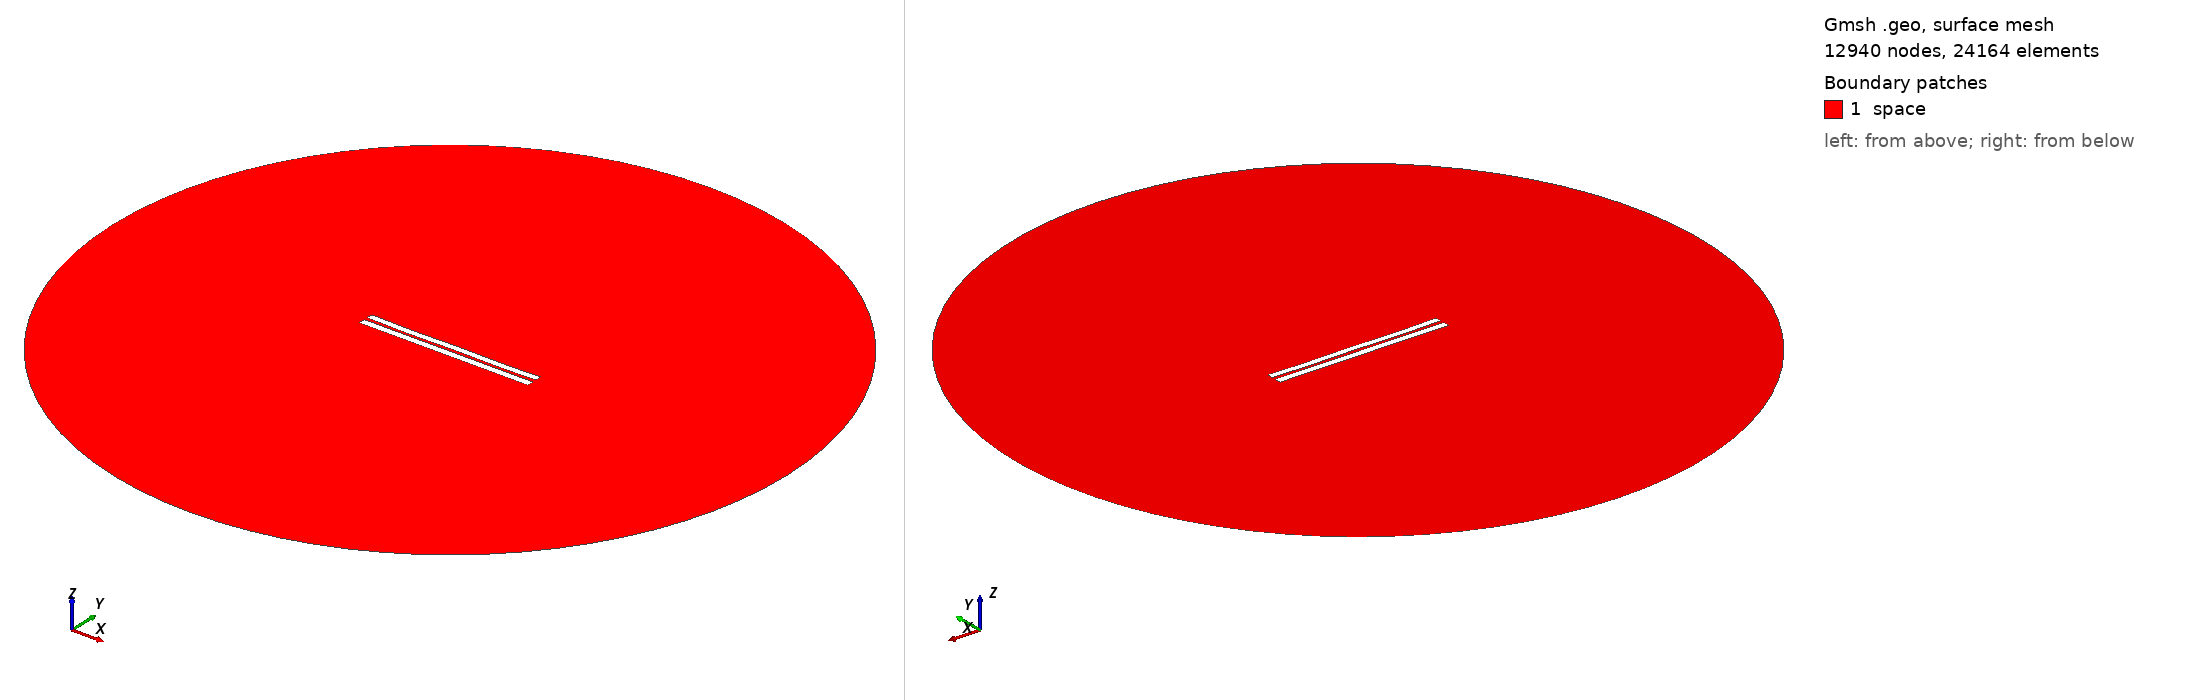

Gmsh geometry script, surface-meshed: 12940 nodes, 24164 surface elements. Boundary patches (legend numbers): 1 space. Left view from above one corner, right view from below the opposite corner. Legend entries are the model's physical surfaces. The drawing asked Gmsh for element sizes between 1% and 20% of the model's largest extent; the script's own settings can give other sizes.

=== 4381.geo (drawn) ===
//---------------------------------------
// Geometry kernel
//---------------------------------------

SetFactory("OpenCASCADE");



//---------------------------------------
// Parameters of the geometry
//---------------------------------------

// Overetch of the upper plate
overetch = 0.125;

// Distance between the plates
distance = 2.0;

// Discretization over the x axis (for the deformation)
nx = 50; 

// Length of the plate
L = 100 - overetch; 

// Number of modes
n = 4; 

// 1st mode coefficient
coeff(1) = -0.15;
beta(1) = 0.596864 * 3.1415926535 / L;

// 2nd mode coefficient
coeff(2) = -0.15;
beta(2) = 1.49418 * 3.1415926535 / L;

// 3rd mode coefficient
coeff(3) = -0.075;
beta(3) = 2.50025 * 3.1415926535 / L;

// 4th mode coefficient
coeff(4) = -0.15;
beta(4) = 3.49999 * 3.1415926535 / L;



//---------------------------------------
// Upper plate (deformed rectangle)
//---------------------------------------

// Coordiantes of the upper plate
xmin = -50;
xmax = 50 - overetch;

// Height of the upper plate
yheight = 4 - 2 * overetch;

// Indexes of the points
UpperID[] = {};
LowerID[] = {};
LeftID[] = {};
RightID[] = {};

// Point index
p = 1;

// Horizontal edges
For i In {1:nx}
    x = xmin + (i-1)*(xmax - xmin)/(nx-1);

    y_bottom = distance / 2 + overetch;
    For j In {1:n}
        C = (Cosh(beta(j)*L) + Cos(beta(j)*L)) / (Sinh(beta(j)*L) + Sin(beta(j)*L));
        y_bottom  = y_bottom + coeff(j) * (Cosh(beta(j)*(x+50)) - Cos(beta(j)*(x+50)) - C * (Sinh(beta(j)*(x+50)) - Sin(beta(j)*(x+50))));
    EndFor

    y_top = y_bottom + yheight;

    Point(p) = {x, y_top, 0, 1.0};
    UpperID[i] = p;
    p = p + 1;

    Point(p) = {x, y_bottom, 0, 1.0};
    LowerID[i] = p;
    p = p + 1;
EndFor

// Create point lists
UpperPts[] = {}; LowerPts[] = {};
For i In {1:nx}
  UpperPts[] += {UpperID[i]};
  LowerPts[] += {LowerID[i]};
EndFor

// Build splines
Spline(1) = {UpperPts[]};
Spline(2) = {LowerPts[]};
Line(3) = {LowerPts[nx-1], UpperPts[nx-1]};
Line(4) = {LowerPts[0], UpperPts[0]};

// Build the plane surface
Curve Loop(1) = {2, 3, -1, -4};
Plane Surface(1) = {1};



//---------------------------------------
// Lower plate (rectangle)
//---------------------------------------

// Vertices
Point(1001) = {-50, -1, 0, 1.0};
Point(1002) = { 50, -1, 0, 1.0};
Point(1003) = { 50,  -5, 0, 1.0};
Point(1004) = {-50,  -5, 0, 1.0};

// Edges
Line(5) = {1001, 1002};
Line(6) = {1002, 1003};
Line(7) = {1003, 1004};
Line(8) = {1004, 1001};

// Plane surface
Line Loop(2) = {5, 6, 7, 8};
Plane Surface(2) = {2}; 



//---------------------------------------
// Outer (fictious) boundary
//---------------------------------------

// Points
Point(1005) = {0, 0, 0};       // Center
Point(1006) = {200, 0, 0};     // Start point
Point(1007) = {0, 200, 0};     // 90 degrees
Point(1008) = {-200, 0, 0};    // 180 degrees
Point(1009) = {0, -200, 0};    // 270 degrees

// Circle arcs (each needs start, center, end)
Circle(9) = {1006, 1005, 1007};
Circle(10) = {1007, 1005, 1008};
Circle(11) = {1008, 1005, 1009};
Circle(12) = {1009, 1005, 1006};

// Plane surface for the entire domain
Curve Loop(3) = {9, 10, 11, 12};
Surface(3) = {3};

// Subtract the plates from the whole domain to obtain the actual domain where we want to solve the equations
BooleanDifference{ Surface{3}; Delete; }{ Surface{1}; Surface{2}; Delete; }




//---------------------------------------
// Transfinite Lines/Curves
//---------------------------------------

// Set the number of points on the boundaries
r = 7;

// Plates
Transfinite Curve {1, 2} = 50*r Using Progression 1;
Transfinite Curve {3, 4} = 2*r Using Progression 1;
Transfinite Line {5, 7} = 50*r Using Progression 1;
Transfinite Line {6, 8} = 2*r Using Progression 1;

// Outer boundary
Transfinite Line {9, 10, 11, 12} = 20 Using Progression 1;



//---------------------------------------
// Physical groups
//---------------------------------------                

// Physical curves (boundaries)
Physical Line("force_segment", 10) = {2};
Physical Line("upper_plate", 11) = {1, 3, 4};
Physical Line("lower_plate", 12) = {5, 6, 7, 8};
Physical Line("boundary", 20) = {9, 10, 11, 12};

// Physical Surfaces
Physical Surface("space", 30) = {3};



//---------------------------------------
// 6. Generate the Mesh
//---------------------------------------

// 2D mesh generation
Mesh 2;
